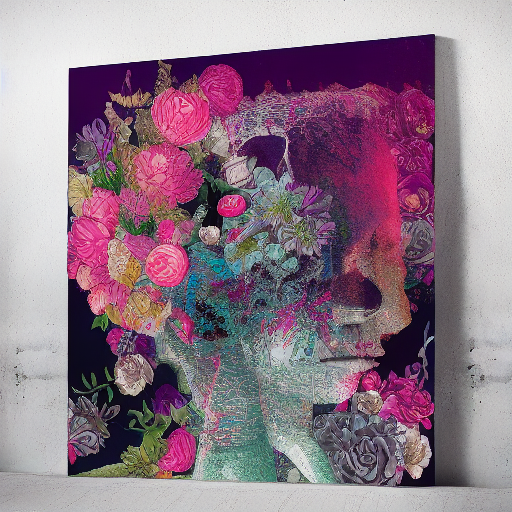
Generation parameters embedded in this image by AUTOMATIC1111 Stable Diffusion web UI or a fork of it (Forge, ...) (PNG 'parameters' text chunk):
aesthetic
Steps: 20, Sampler: Euler a, CFG scale: 7, Seed: 45137229, Size: 512x512, Model hash: 6ce0161689, Model: v1-5-pruned-emaonly